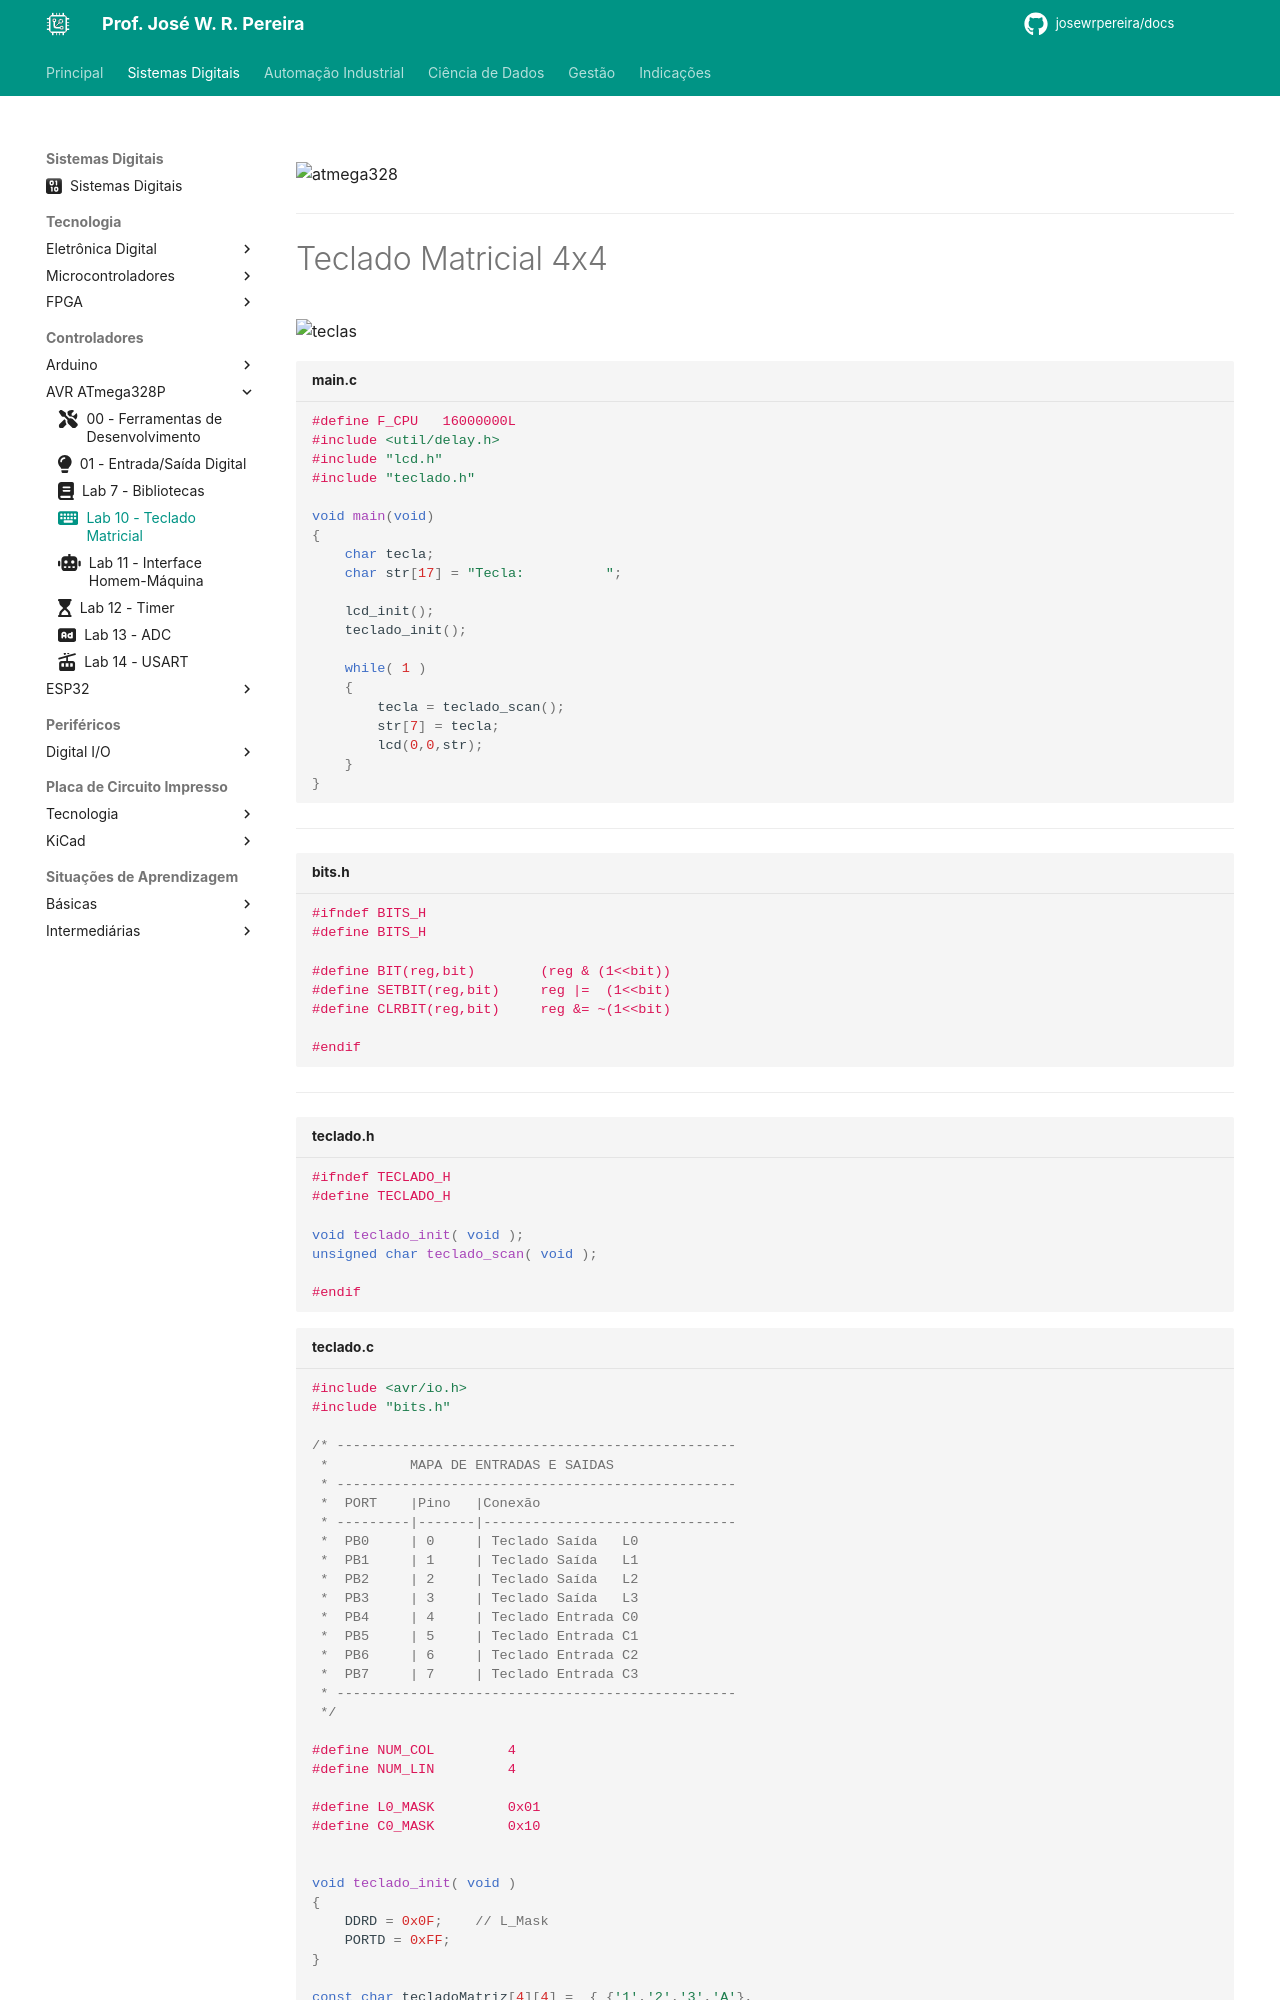

repository: JoseWRPereira/docs · page: digitais/mcu/avr_atmega328p/lab10-teclado/index.html · generator: mkdocs

---
title: Lab 10 - Teclado Matricial 
icon: fontawesome/solid/keyboard
author:
 - José W. R. Pereira
tags:
 - Sistemas Eletrônicos
 - MMR
 - MCU
 - AVR
 - ATMega328P
---


![atmega328](img/lab10-capa.png)

---
